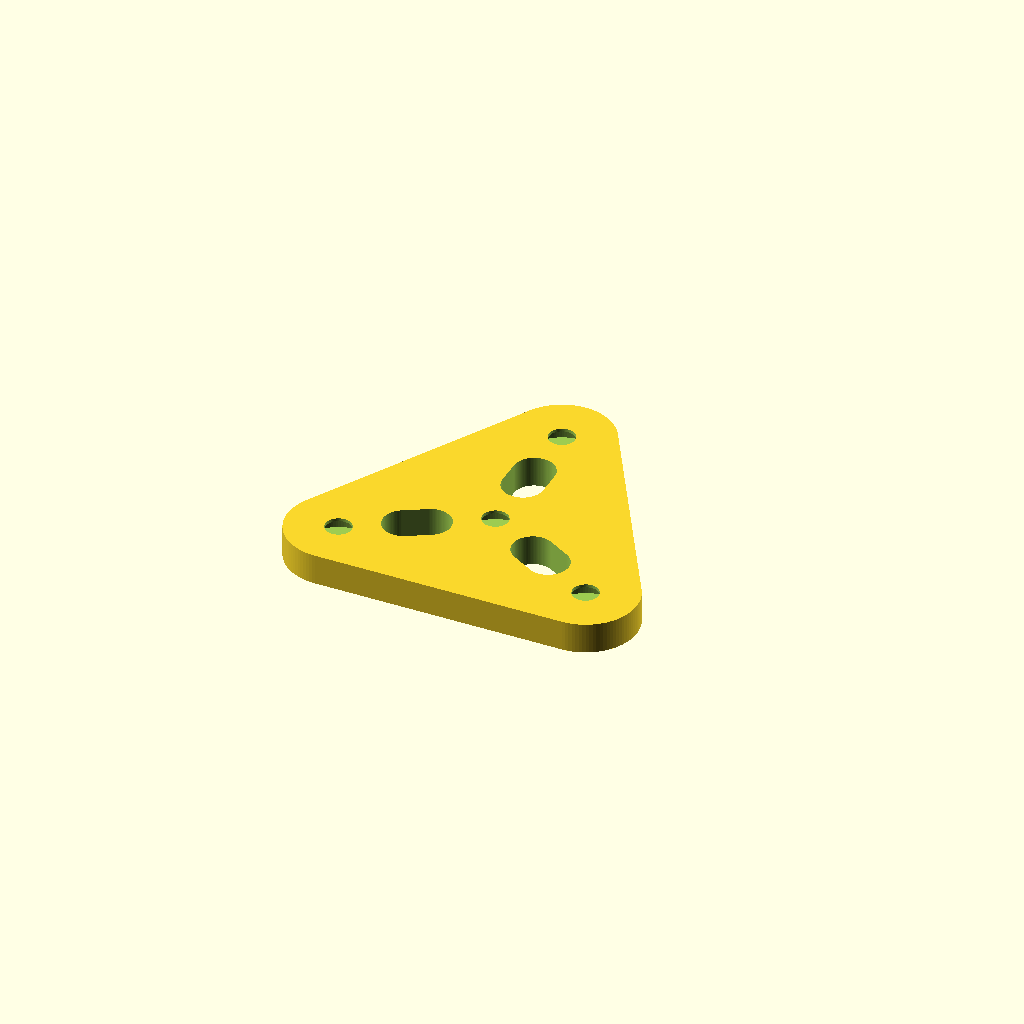
Cell 1: rendered with the file's own defaults.
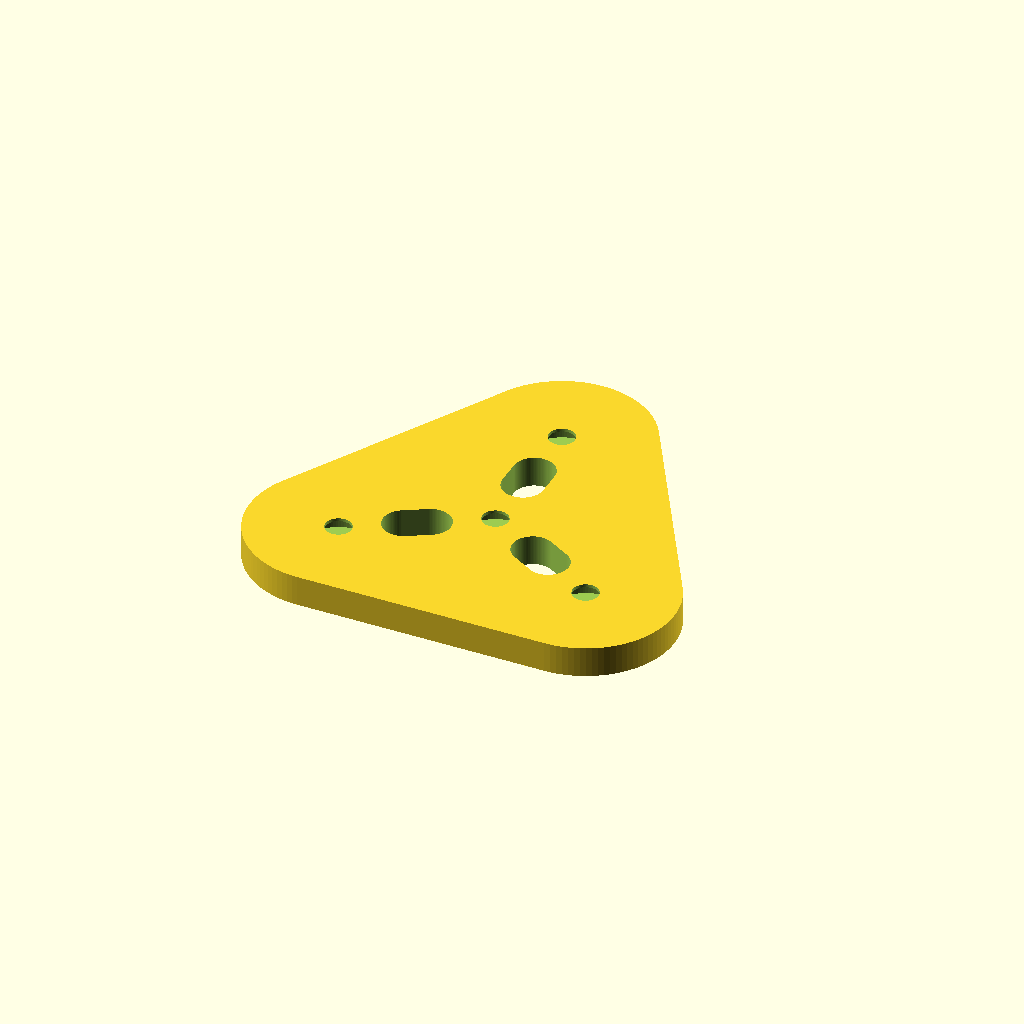
Cell 2 — bearing_od set to 44, the other parameters unchanged.
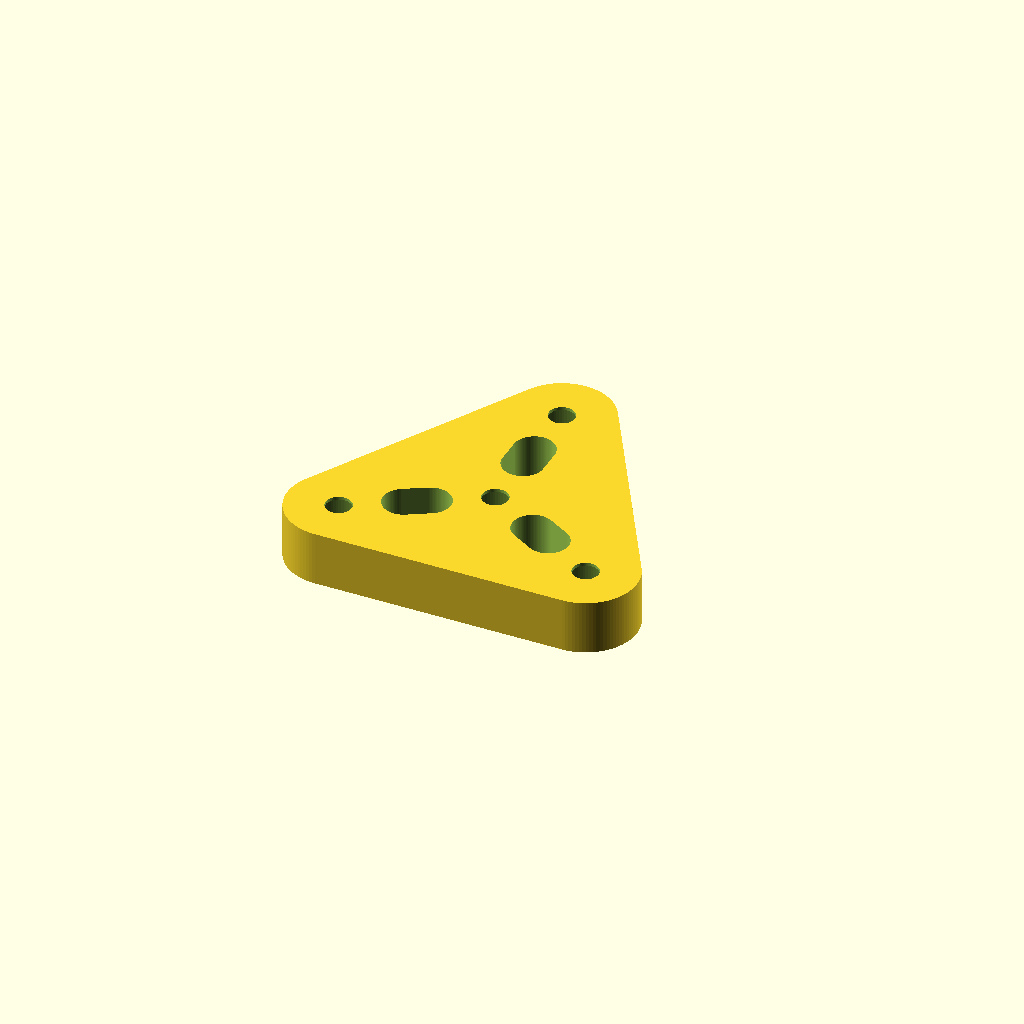
Cell 3: bearing_h = 14 (everything else at default).
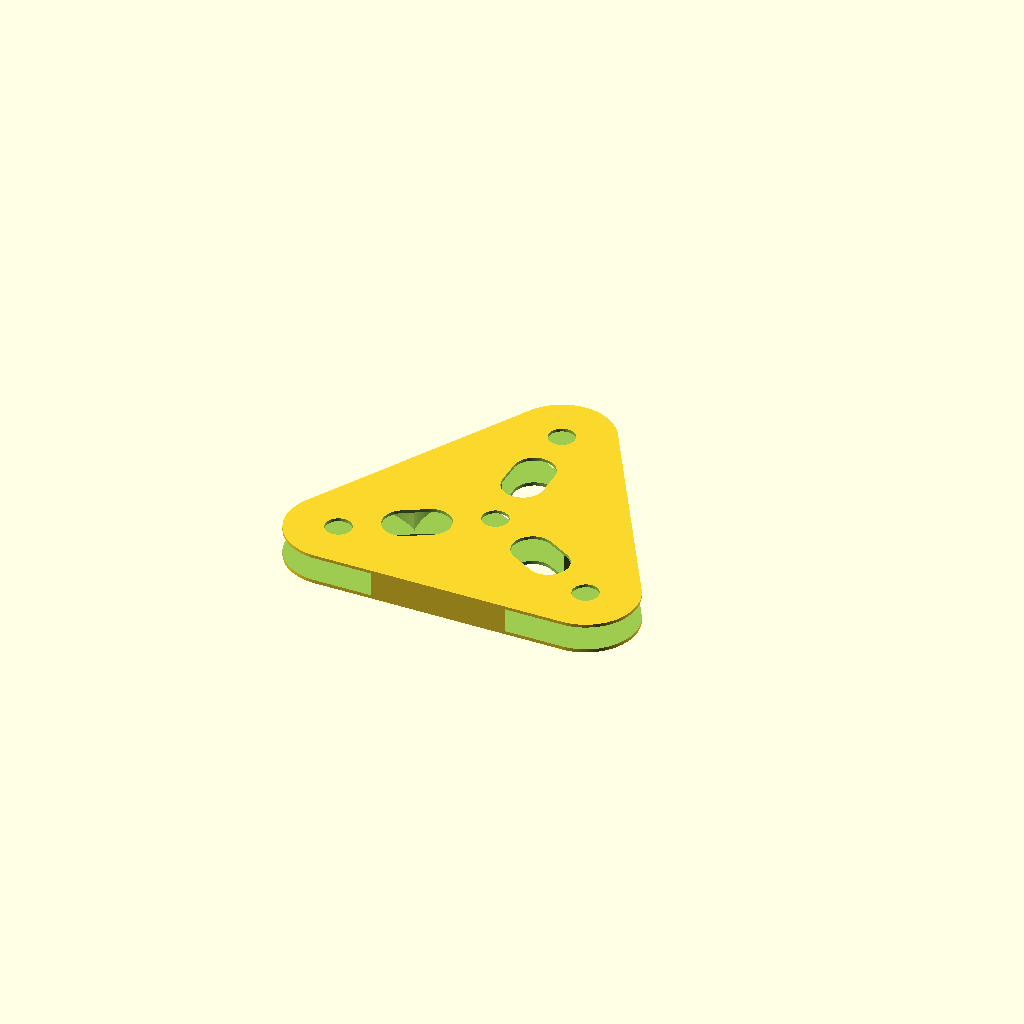
Cell 4: pocket_od = 44.8 (everything else at default).
All cells are drawn from one camera (rotation 55°, 0°, 25°, orthographic, colour scheme Cornfield), so only the parameter changes between them.
Source of the model, triclaude_fidget_spinner.scad:
// Fidget Spinner — 608 Skateboard Bearings (22mm OD, 8mm ID, 7mm wide)
// 3-lobe design: 1 center + 2 wing bearings at 120°

$fn = 100;
$fa = 1;
$fs = 0.4;

// ── 608 Bearing dimensions ───────────────────────────────────────────────────
bearing_od      = 22;      // outer diameter
bearing_id      = 8;       // inner diameter (axle hole)
bearing_h       = 7;       // height/width
pocket_od       = 22.4;    // press-fit pocket: slight clearance
pocket_id       = 7.6;     // axle hole: slight undersize for tight fit
lip_h           = 1.0;     // retaining lip above/below bearing
total_h         = bearing_h + (lip_h * 2);  // overall spinner thickness

// ── Layout ───────────────────────────────────────────────────────────────────
arm_length      = 42;      // center-to-center distance (mm)
lobe_r          = bearing_od / 2 + 4;   // lobe hull circle radius
arm_r           = 6;                     // arm neck radius

// Wing bearing positions (120° apart, one at top)
wing_angles     = [90, 210, 330];

module bearing_positions() {
    translate([0, 0, 0]) children(0);  // center
    for (a = wing_angles)
        translate([arm_length * cos(a), arm_length * sin(a), 0]) children(0);
}

// ── Spinner body (hull of lobes) ─────────────────────────────────────────────
module spinner_body() {
    hull() {
        // center lobe
        cylinder(r = lobe_r, h = total_h);
        // wing lobes
        for (a = wing_angles)
            translate([arm_length * cos(a), arm_length * sin(a), 0])
                cylinder(r = lobe_r, h = total_h);
    }
}

// ── Bearing pocket (recessed from both sides, bearing snaps in) ───────────────
module bearing_pocket() {
    // center through-hole for axle
    translate([0, 0, -0.1])
        cylinder(d = pocket_id, h = total_h + 0.2);

    // top pocket (bearing sits flush / 0.5mm below surface)
    translate([0, 0, total_h - lip_h - bearing_h])
        cylinder(d = pocket_od, h = bearing_h + 0.1);
}

// ── Weight relief cutouts between lobes (reduce mass, look cool) ─────────────
module arm_cutout(a) {
    mid_x = arm_length/2 * cos(a);
    mid_y = arm_length/2 * sin(a);
    // teardrop-ish slot along the arm
    hull() {
        translate([mid_x + arm_r*0.6*cos(a), mid_y + arm_r*0.6*sin(a), -0.1])
            cylinder(r = arm_r, h = total_h + 0.2);
        translate([mid_x - arm_r*0.6*cos(a), mid_y - arm_r*0.6*sin(a), -0.1])
            cylinder(r = arm_r, h = total_h + 0.2);
    }
}

// ── Assembly ──────────────────────────────────────────────────────────────────
difference() {
    spinner_body();

    // bearing pockets at all 3 positions
    translate([0, 0, 0])
        bearing_pocket();
    for (a = wing_angles)
        translate([arm_length * cos(a), arm_length * sin(a), 0])
            bearing_pocket();

    // weight relief slots in each arm
    for (a = wing_angles)
        arm_cutout(a);
}
Customizer parameters (derived from the source; name, type, default, range or options):
bearing_od: number, default 22
bearing_id: number, default 8
bearing_h: number, default 7
pocket_od: number, default 22.4
pocket_id: number, default 7.6
lip_h: number, default 1
arm_length: number, default 42
arm_r: number, default 6
wing_angles: vector, default [90, 210, 330]
